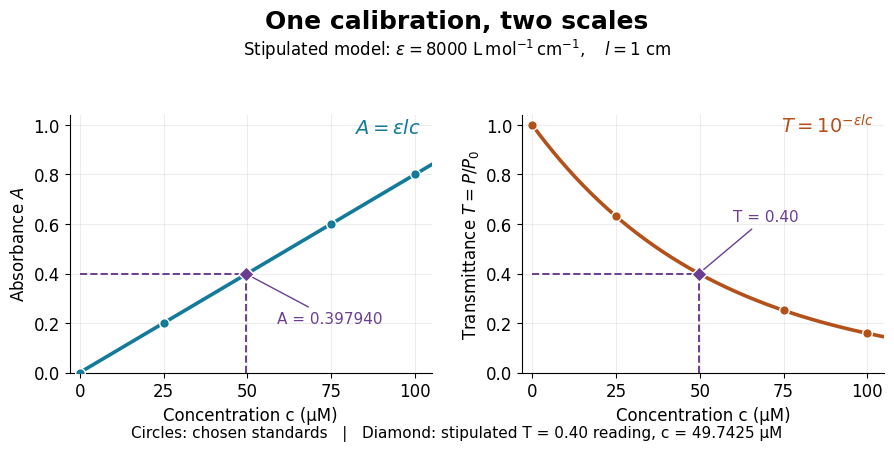

Reproduce this figure in Python. (Note: this script raises an exception after producing the figure.)
"""Draw an original Beer-Lambert calibration model, not measured material data.

Tested with Python 3.14, matplotlib 3.10.7, and numpy 2.3.5.
Run from the output directory; no input files are needed.
"""

from pathlib import Path

import matplotlib.pyplot as plt
import numpy as np


def main():
    epsilon, length = 8000.0, 1.0
    standards = np.array([0, 25, 50, 75, 100], dtype=float)
    concentration = np.linspace(0, 105, 500)
    absorbance = epsilon * length * concentration * 1e-6
    standard_absorbance = epsilon * length * standards * 1e-6
    transmission = 10.0 ** -absorbance
    reading = 0.4
    inferred_absorbance = -np.log10(reading)
    inferred_concentration = inferred_absorbance / (epsilon * length) * 1e6

    plt.rcParams.update({"font.size": 12, "font.family": "DejaVu Sans"})
    fig, axes = plt.subplots(1, 2, figsize=(9, 4.6), dpi=140, facecolor="white")
    fig.subplots_adjust(left=0.07, right=0.975, bottom=0.18, top=0.74, wspace=0.25)
    fig.suptitle("One calibration, two scales", fontsize=18, weight="bold", y=0.97)
    fig.text(0.5, 0.87, r"Stipulated model: $\varepsilon=8000\ \mathrm{L\,mol^{-1}\,cm^{-1}},\quad l=1\ \mathrm{cm}$",
             ha="center", fontsize=12)
    fig.text(0.5, 0.04, "Circles: chosen standards   |   Diamond: stipulated T = 0.40 reading, c = 49.7425 μM",
             ha="center", fontsize=11)
    blue, orange, highlight = "#147a9a", "#b45019", "#6b3e91"
    data = [(absorbance, standard_absorbance, inferred_absorbance, blue,
             r"Absorbance $A$", r"$A=\varepsilon lc$"),
            (transmission, 10.0 ** -standard_absorbance, reading, orange,
             r"Transmittance $T=P/P_0$", r"$T=10^{-\varepsilon lc}$")]
    for ax, (curve, dots, value, color, ylabel, formula) in zip(axes, data):
        ax.plot(concentration, curve, color=color, linewidth=2.6)
        ax.scatter(standards, dots, s=48, color=color, edgecolor="white", zorder=3)
        ax.plot([inferred_concentration, inferred_concentration], [0, value],
                linestyle="--", color=highlight, linewidth=1.4)
        ax.plot([0, inferred_concentration], [value, value],
                linestyle="--", color=highlight, linewidth=1.4)
        ax.scatter([inferred_concentration], [value], marker="D", s=60,
                   color=highlight, edgecolor="white", zorder=4)
        ax.set(xlim=(-3, 105), ylim=(0, 1.04), xlabel="Concentration c (μM)", ylabel=ylabel,
               xticks=standards, yticks=np.arange(0, 1.01, 0.2))
        ax.grid(alpha=0.22)
        ax.spines[["top", "right"]].set_visible(False)
        ax.text(0.97, 0.93, formula, transform=ax.transAxes, ha="right", color=color, fontsize=14)
    axes[0].annotate("A = 0.397940", xy=(inferred_concentration, inferred_absorbance),
                     xytext=(59, 0.20), color=highlight, fontsize=11,
                     arrowprops={"arrowstyle": "-", "color": highlight})
    axes[1].annotate("T = 0.40", xy=(inferred_concentration, reading),
                     xytext=(60, 0.61), color=highlight, fontsize=11,
                     arrowprops={"arrowstyle": "-", "color": highlight})
    fig.savefig(Path.cwd() / (Path(__file__).stem + ".png"), facecolor="white")
    plt.close(fig)


if __name__ == "__main__":
    main()
